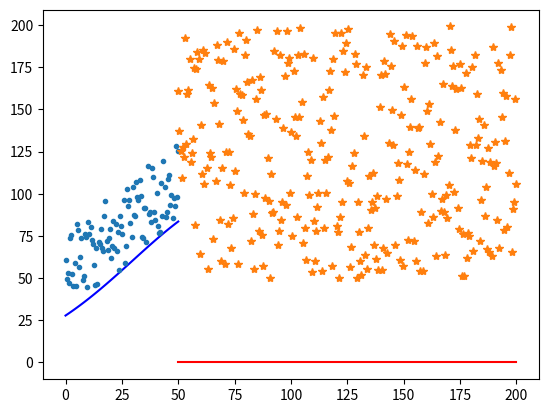

Generate this figure with matplotlib:
import numpy as np
import matplotlib.pyplot as plt
from scipy.optimize import curve_fit

def gauss(t, A, t0, sigma_r):
    exp = np.exp(-0.5 * ((t - t0) / sigma_r) ** 2)
    return A * exp

def expo(t, A, lamda):
    exp = np.exp(-lamda * t)
    return 1 / A * exp


N = 100
M =3 * N
t = np.linspace(0, 50, N)  
t1 = np.linspace(50, 200, M)

y = gauss(t, 100, 80, 50) 
y_data = y + np.random.uniform(0, 50, N)
popt, pcov = curve_fit(gauss, t, y_data) 
#print(popt)

y1 = expo(t1, 100,100)
y1_data = y1 + np.random.uniform(50, 200, M)
popt, pcov = curve_fit(expo, t1, y1_data) 
#print(popt)
plt.plot(t, y, '-b')
plt.plot(t1, y1, '-r')

plt.plot(t, y_data, '.')
plt.plot(t1, y1_data, '*')
plt.show()
